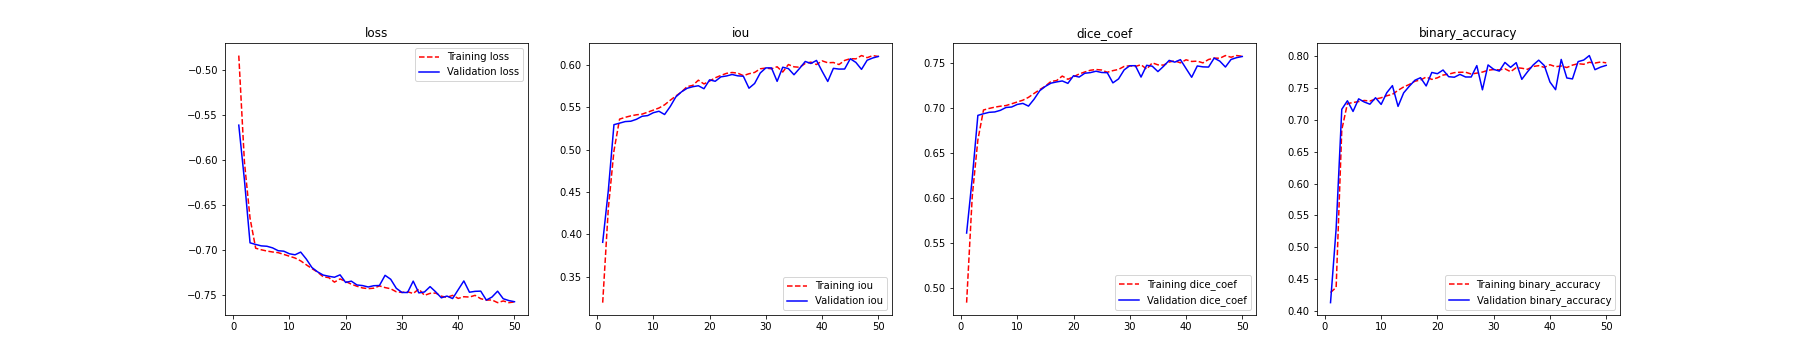

Values plotted in this chart, from the file beside it:
epoch, binary_accuracy, dice_coef, iou, loss, val_binary_accuracy, val_dice_coef, val_iou, val_loss
0, 0.5863, 0.4436, 0.2852, -0.4436, 0.5714, 0.4491, 0.2898, -0.4491
1, 0.6411, 0.4532, 0.2932, -0.4532, 0.7001, 0.4703, 0.3076, -0.4703
2, 0.718, 0.486, 0.3211, -0.486, 0.72, 0.4882, 0.323, -0.4882
3, 0.7182, 0.4928, 0.327, -0.4928, 0.7101, 0.4915, 0.326, -0.4915
4, 0.7141, 0.494, 0.3281, -0.494, 0.7031, 0.493, 0.3272, -0.493
5, 0.7148, 0.4948, 0.3288, -0.4948, 0.7134, 0.492, 0.3264, -0.492
6, 0.716, 0.4963, 0.3301, -0.4963, 0.7016, 0.4944, 0.3285, -0.4944
7, 0.7152, 0.4965, 0.3303, -0.4965, 0.7356, 0.4916, 0.326, -0.4916
8, 0.7185, 0.4982, 0.3318, -0.4982, 0.7281, 0.4945, 0.3286, -0.4945
9, 0.7217, 0.4998, 0.3332, -0.4998, 0.7195, 0.4991, 0.3328, -0.4991
10, 0.7259, 0.5008, 0.3341, -0.5008, 0.7266, 0.5014, 0.3347, -0.5014
11, 0.7329, 0.5037, 0.3367, -0.5037, 0.7456, 0.5005, 0.3339, -0.5005
12, 0.7366, 0.505, 0.3379, -0.505, 0.7158, 0.5039, 0.3369, -0.5039
13, 0.7422, 0.5079, 0.3405, -0.5079, 0.719, 0.5051, 0.338, -0.5051
14, 0.7383, 0.5074, 0.34, -0.5074, 0.6923, 0.5003, 0.3338, -0.5003
15, 0.747, 0.5111, 0.3433, -0.5111, 0.751, 0.5118, 0.3441, -0.5118
16, 0.7533, 0.5147, 0.3466, -0.5147, 0.7713, 0.5106, 0.343, -0.5106
17, 0.7447, 0.5112, 0.3435, -0.5112, 0.7036, 0.5047, 0.3377, -0.5047
0, 0.4287, 0.4837, 0.3197, -0.4837, 0.4128, 0.561, 0.3908, -0.561
1, 0.4368, 0.6017, 0.4308, -0.6017, 0.5295, 0.6217, 0.4519, -0.6217
2, 0.6845, 0.6643, 0.4984, -0.6643, 0.7168, 0.6916, 0.5293, -0.6916
3, 0.7257, 0.6976, 0.5359, -0.6976, 0.7302, 0.6934, 0.5311, -0.6934
4, 0.7275, 0.6993, 0.538, -0.6993, 0.7134, 0.695, 0.533, -0.695
5, 0.7289, 0.7007, 0.5397, -0.7007, 0.7332, 0.6954, 0.5334, -0.6954
6, 0.7307, 0.7018, 0.541, -0.7018, 0.7283, 0.6972, 0.5357, -0.6972
7, 0.7298, 0.7025, 0.5418, -0.7025, 0.7248, 0.7003, 0.5392, -0.7003
8, 0.7329, 0.7045, 0.5441, -0.7045, 0.735, 0.7009, 0.54, -0.7009
9, 0.7349, 0.7064, 0.5465, -0.7064, 0.7245, 0.7037, 0.5434, -0.7037
10, 0.7381, 0.7085, 0.549, -0.7085, 0.7429, 0.7049, 0.5452, -0.7049
11, 0.7403, 0.7116, 0.5527, -0.7116, 0.754, 0.7019, 0.5413, -0.7019
12, 0.7466, 0.716, 0.5581, -0.716, 0.7214, 0.7096, 0.5507, -0.7096
13, 0.7519, 0.7202, 0.5631, -0.7202, 0.7427, 0.719, 0.5621, -0.719
14, 0.7558, 0.7241, 0.5679, -0.7241, 0.7531, 0.7238, 0.568, -0.7238
15, 0.761, 0.7292, 0.5742, -0.7292, 0.7625, 0.7274, 0.5722, -0.7274
16, 0.7628, 0.7302, 0.5756, -0.7302, 0.7665, 0.7287, 0.574, -0.7287
17, 0.7675, 0.7352, 0.5817, -0.7352, 0.7535, 0.7298, 0.5752, -0.7298
18, 0.7638, 0.7316, 0.5773, -0.7316, 0.7747, 0.7271, 0.5717, -0.7271
19, 0.7663, 0.7344, 0.5807, -0.7344, 0.7728, 0.7356, 0.5821, -0.7356
20, 0.7706, 0.7375, 0.5845, -0.7375, 0.7786, 0.7341, 0.5805, -0.7341
21, 0.7721, 0.7398, 0.5873, -0.7398, 0.7681, 0.7384, 0.5857, -0.7384
22, 0.7744, 0.7417, 0.5898, -0.7417, 0.7672, 0.739, 0.5867, -0.739
23, 0.7751, 0.7425, 0.5908, -0.7425, 0.7717, 0.7406, 0.5885, -0.7406
24, 0.7751, 0.7419, 0.5901, -0.7419, 0.7676, 0.7392, 0.5869, -0.7392
25, 0.7723, 0.7394, 0.5871, -0.7394, 0.7676, 0.7389, 0.5864, -0.7389
26, 0.7737, 0.7413, 0.5893, -0.7413, 0.7855, 0.7277, 0.5723, -0.7277
27, 0.7753, 0.7426, 0.5909, -0.7426, 0.7474, 0.732, 0.5779, -0.732
28, 0.7782, 0.7459, 0.5952, -0.7459, 0.7866, 0.7421, 0.5902, -0.7421
29, 0.7793, 0.7466, 0.596, -0.7466, 0.7796, 0.7467, 0.5962, -0.7467
30, 0.7788, 0.7459, 0.5951, -0.7459, 0.7769, 0.7467, 0.5962, -0.7467
31, 0.7805, 0.7478, 0.5976, -0.7478, 0.7905, 0.7341, 0.5804, -0.7341
32, 0.7759, 0.7429, 0.5914, -0.7429, 0.7827, 0.7472, 0.597, -0.7472
33, 0.7823, 0.7499, 0.6002, -0.7499, 0.7901, 0.7461, 0.5954, -0.7461
34, 0.7814, 0.7477, 0.5975, -0.7477, 0.7639, 0.7402, 0.5882, -0.7402
35, 0.7797, 0.7473, 0.5969, -0.7473, 0.7757, 0.746, 0.5957, -0.746
36, 0.7841, 0.7508, 0.6015, -0.7508, 0.7863, 0.7526, 0.6038, -0.7526
37, 0.7854, 0.7521, 0.603, -0.7521, 0.7941, 0.7507, 0.6014, -0.7507
38, 0.7828, 0.7499, 0.6002, -0.7499, 0.7855, 0.7534, 0.605, -0.7534
39, 0.7869, 0.7533, 0.6045, -0.7533, 0.7597, 0.7436, 0.5923, -0.7436
40, 0.7838, 0.7514, 0.6023, -0.7514, 0.7477, 0.7339, 0.5802, -0.7339
41, 0.7849, 0.7518, 0.6026, -0.7518, 0.7952, 0.7464, 0.5957, -0.7464
... 8 more rows
